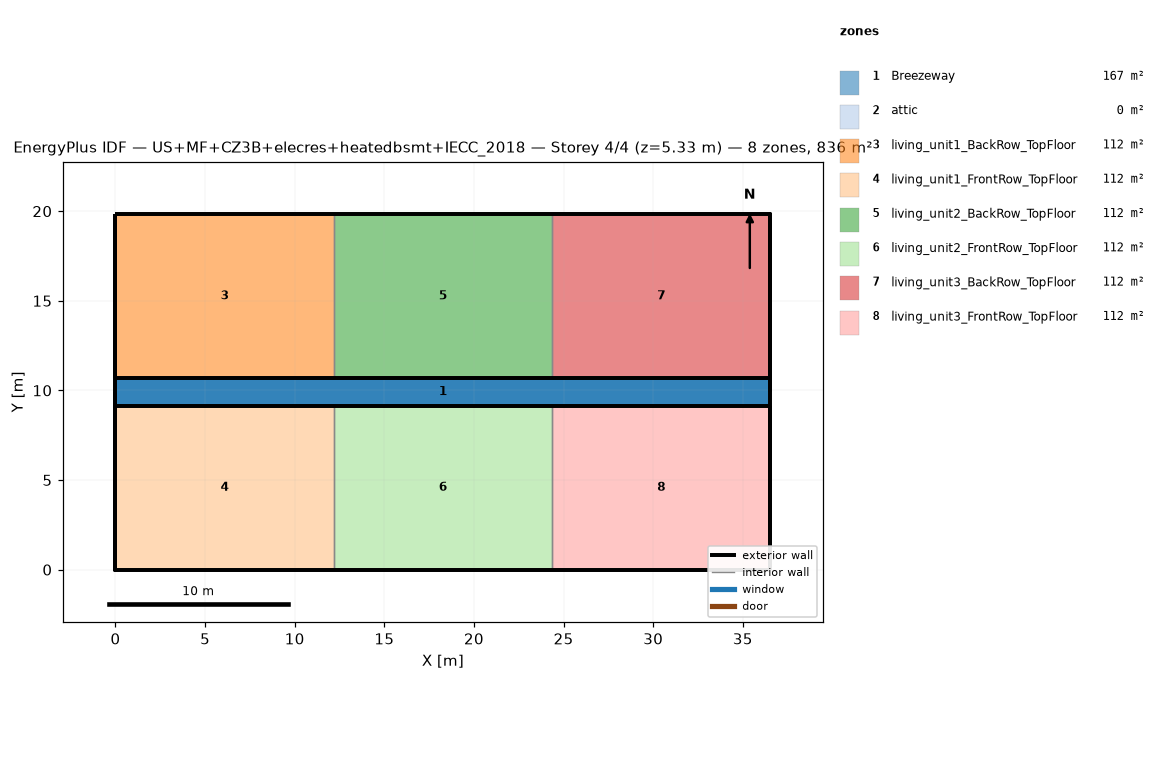
=== STOREY PLAN SPEC (per zone: floor XY polygon, exterior-wall plan segments, windows/doors) ===
zone 1: Breezeway  (167.0 m²)
  floor: (36.54, 9.16) (0.00, 9.16) (0.00, 10.68) (36.54, 10.68)
  floor: (36.54, 9.16) (0.00, 9.16) (0.00, 10.68) (36.54, 10.68)
  floor: (36.54, 9.16) (0.00, 9.16) (0.00, 10.68) (36.54, 10.68)
zone 2: attic  (0.0 m²)
  exterior wall: (36.54, 0.00) – (36.54, 19.84) – (36.54, 9.92)  [29.8 m]
  exterior wall: (0.00, 19.84) – (0.00, 0.00) – (0.00, 9.92)  [29.8 m]
zone 3: living_unit1_BackRow_TopFloor  (111.5 m²)
  floor: (12.18, 10.68) (0.00, 10.68) (0.00, 19.84) (12.18, 19.84)
  exterior wall: (12.18, 19.84) – (0.00, 19.84)  [12.2 m]
  exterior wall: (0.00, 19.84) – (0.00, 10.68)  [9.2 m]
  exterior wall: (0.00, 10.68) – (12.18, 10.68)  [12.2 m]
  interior walls: 1
zone 4: living_unit1_FrontRow_TopFloor  (111.5 m²)
  floor: (12.18, 0.00) (0.00, 0.00) (0.00, 9.16) (12.18, 9.16)
  exterior wall: (0.00, 0.00) – (12.18, 0.00)  [12.2 m]
  exterior wall: (0.00, 9.16) – (0.00, 0.00)  [9.2 m]
  exterior wall: (12.18, 9.16) – (0.00, 9.16)  [12.2 m]
  interior walls: 1
zone 5: living_unit2_BackRow_TopFloor  (111.5 m²)
  floor: (24.36, 10.68) (12.18, 10.68) (12.18, 19.84) (24.36, 19.84)
  exterior wall: (12.18, 10.68) – (24.36, 10.68)  [12.2 m]
  exterior wall: (24.36, 19.84) – (12.18, 19.84)  [12.2 m]
  interior walls: 2
zone 6: living_unit2_FrontRow_TopFloor  (111.5 m²)
  floor: (24.36, 0.00) (12.18, 0.00) (12.18, 9.16) (24.36, 9.16)
  exterior wall: (12.18, 0.00) – (24.36, 0.00)  [12.2 m]
  exterior wall: (24.36, 9.16) – (12.18, 9.16)  [12.2 m]
  interior walls: 2
zone 7: living_unit3_BackRow_TopFloor  (111.5 m²)
  floor: (36.54, 10.68) (24.36, 10.68) (24.36, 19.84) (36.54, 19.84)
  exterior wall: (36.54, 10.68) – (36.54, 19.84)  [9.2 m]
  exterior wall: (36.54, 19.84) – (24.36, 19.84)  [12.2 m]
  exterior wall: (24.36, 10.68) – (36.54, 10.68)  [12.2 m]
  interior walls: 1
zone 8: living_unit3_FrontRow_TopFloor  (111.5 m²)
  floor: (36.54, 0.00) (24.36, 0.00) (24.36, 9.16) (36.54, 9.16)
  exterior wall: (24.36, 0.00) – (36.54, 0.00)  [12.2 m]
  exterior wall: (36.54, 0.00) – (36.54, 9.16)  [9.2 m]
  exterior wall: (36.54, 9.16) – (24.36, 9.16)  [12.2 m]
  interior walls: 1

=== DERIVED (storey summary) ===
Building: US+MF+CZ3B+elecres+heatedbsmt+IECC_2018
Storey: 4 of 4  (floor level z = 5.33 m)
Storey gross floor area: 836.2 m²
Zones on this storey: 8
  - Breezeway: floor 167.0 m²
  - attic: floor 0.0 m²; exterior wall 59.5 m (81.9 m²); WWR 0.0%
  - living_unit1_BackRow_TopFloor: floor 111.5 m²; exterior wall 33.5 m (86.9 m²); WWR 0.0%
  - living_unit1_FrontRow_TopFloor: floor 111.5 m²; exterior wall 33.5 m (86.9 m²); WWR 0.0%
  - living_unit2_BackRow_TopFloor: floor 111.5 m²; exterior wall 24.4 m (63.1 m²); WWR 0.0%
  - living_unit2_FrontRow_TopFloor: floor 111.5 m²; exterior wall 24.4 m (63.1 m²); WWR 0.0%
  - living_unit3_BackRow_TopFloor: floor 111.5 m²; exterior wall 33.5 m (86.9 m²); WWR 0.0%
  - living_unit3_FrontRow_TopFloor: floor 111.5 m²; exterior wall 33.5 m (86.9 m²); WWR 0.0%
Zone adjacency (shared interzone walls):
  - living_unit1_BackRow_TopFloor ↔ living_unit2_BackRow_TopFloor
  - living_unit1_FrontRow_TopFloor ↔ living_unit2_FrontRow_TopFloor
  - living_unit2_BackRow_TopFloor ↔ living_unit3_BackRow_TopFloor
  - living_unit2_FrontRow_TopFloor ↔ living_unit3_FrontRow_TopFloor